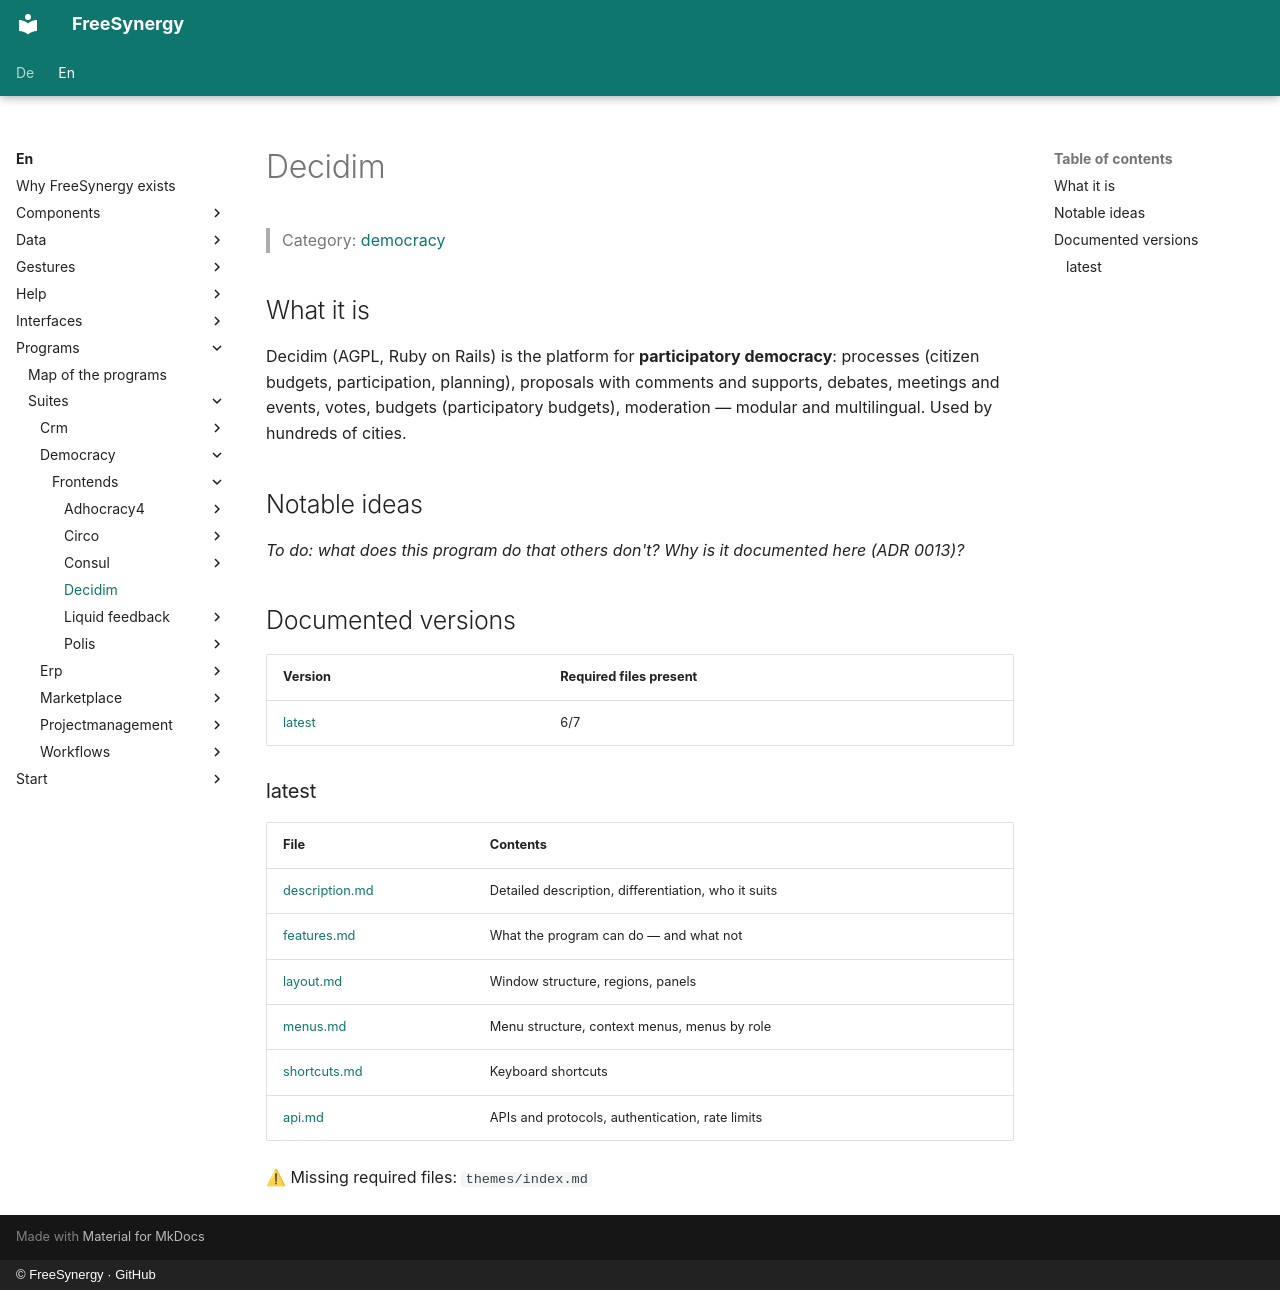

repository: FreeSynergy/fs-documentation · page: en/programs/suites/democracy/frontends/decidim/index.html · generator: mkdocs · copyright: © FreeSynergy · GitHub

# Decidim

> Category: [democracy](../../index.md)

## What it is

Decidim (AGPL, Ruby on Rails) is the platform for **participatory democracy**: processes (citizen budgets, participation, planning), proposals with comments and supports, debates, meetings and events, votes, budgets (participatory budgets), moderation — modular and multilingual. Used by hundreds of cities.

## Notable ideas

_To do: what does this program do that others don't? Why is it documented here (ADR 0013)?_

## Documented versions

<!-- gen:versions (scripts/gen_frontend_indexes.py) — edits inside are overwritten -->
| Version | Required files present |
|---------|------------------------|
| [latest](latest/description.md) | 6/7 |

### latest

| File | Contents |
|------|----------|
| [description.md](latest/description.md) | Detailed description, differentiation, who it suits |
| [features.md](latest/features.md) | What the program can do — and what not |
| [layout.md](latest/layout.md) | Window structure, regions, panels |
| [menus.md](latest/menus.md) | Menu structure, context menus, menus by role |
| [shortcuts.md](latest/shortcuts.md) | Keyboard shortcuts |
| [api.md](latest/api.md) | APIs and protocols, authentication, rate limits |

⚠ Missing required files: `themes/index.md`
<!-- /gen:versions -->
